Run: headless pygame with SDL's dummy video driver; simulated clock (each Clock.tick advances the game by its frame time, no real sleeping); random seed 0; keys injected as events and as key.get_pressed() state; no mouse input.
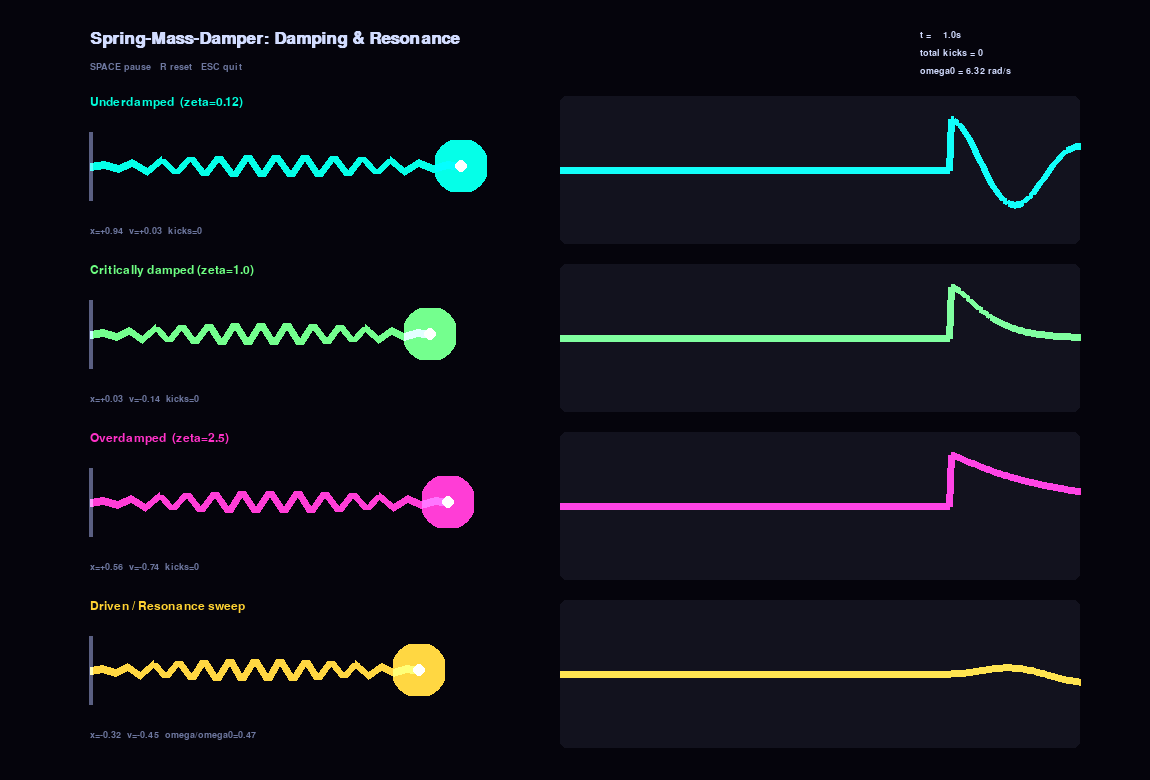
Frame 1 of 4 · flips 1–60 · no input
Frame 2 of 4 · flips 61–180 · tapped SPACE, RETURN · held RIGHT (→), D · screen unchanged from frame 1, image omitted
Frame 3 of 4 · flips 181–300 · held DOWN (↓), S · screen unchanged from frame 2, image omitted
Frame 4 of 4 · flips 301–420 · held LEFT (←), A, UP (↑), W · screen unchanged from frame 3, image omitted

The pygame program that drew these frames:

"""
Spring-Mass-Damper: Damping Styles & Resonance
------------------------------------------------
Four real damped-harmonic-oscillator systems (m*x'' + c*x' + k*x = F(t)),
integrated live with RK4, running side by side so you can SEE the
difference between:

    Lane 1 (cyan)    - underdamped    (zeta < 1)   -> oscillates while decaying
    Lane 2 (green)   - critically damped (zeta = 1) -> fastest return, no overshoot
    Lane 3 (magenta) - overdamped     (zeta > 1)    -> slow, sluggish return
    Lane 4 (gold)    - driven, lightly damped, with the drive frequency
                        slowly swept across the natural frequency -> shows
                        RESONANCE: amplitude swells dramatically as the
                        drive frequency passes through omega0 = sqrt(k/m).

Each lane renders as a glowing animated coil spring on the left (the actual
physical picture) and a glowing scrolling oscilloscope-style trace on the
right (x(t) over the last few seconds), so you get both the "physical"
intuition and the "signal" intuition on screen at once.

Lanes 1-3 auto re-trigger with a fresh displacement kick whenever they
settle back near equilibrium, so the demo never goes visually dead.

Controls:
  SPACE               - pause / resume
  R                   - reset all systems
  ESC / close window  - quit

Run with: python spring_mass_damper.py
Requires: pygame  (pip install pygame)
"""

import os
import math
import pygame

# --- Config ---------------------------------------------------------------
SCREEN_WIDTH = 1150
SCREEN_HEIGHT = 780

BG_COLOR = (5, 4, 12)
TEXT_COLOR = (210, 220, 255)
HINT_COLOR = (110, 120, 160)

FPS = 60
SUBSTEPS = 4              # physics substeps per rendered frame (accuracy)
DT = (1.0 / FPS) / SUBSTEPS

MASS = 1.0
STIFFNESS = 40.0          # k, shared by lanes 1-3 so damping is the only variable
OMEGA0 = math.sqrt(STIFFNESS / MASS)   # natural frequency, ~6.32 rad/s
C_CRIT = 2.0 * math.sqrt(MASS * STIFFNESS)  # critical damping coefficient

KICK_X = 2.0               # world-unit displacement used to re-trigger a settled lane
SETTLE_EPS = 0.03          # |x| and |v| below this counts as "settled"

PIXELS_PER_UNIT = 34        # world units -> pixels for spring/mass displacement
WAVE_SECONDS = 4.0          # time window shown in the scrolling waveform panels
WAVE_SAMPLES = int(WAVE_SECONDS * FPS)

# Lane layout
LANE_HEIGHT = 168
LANE_TOP0 = 96
WALL_X = 90
SPRING_END_X = 430          # equilibrium x of the mass, in pixels
WAVE_X0 = 560
WAVE_X1 = 1080

NEON_CYAN = (0, 255, 220)
NEON_GREEN = (110, 255, 130)
NEON_MAGENTA = (255, 50, 200)
NEON_GOLD = (255, 210, 50)


def lerp(a, b, t):
    return a + (b - a) * t


def color_lerp(c1, c2, t):
    t = max(0.0, min(1.0, t))
    return tuple(int(lerp(c1[i], c2[i], t)) for i in range(3))


def glow_circle(surface, color, center, radius, layers=5):
    """Draw a soft additive-glow circle by stacking translucent rings on a
    per-pixel-alpha surface, then blending it onto the target additively."""
    size = radius * 4
    glow_surf = pygame.Surface((size, size), pygame.SRCALPHA)
    cx, cy = size // 2, size // 2
    for i in range(layers, 0, -1):
        r = int(radius * (i / layers) * 2.2)
        alpha = int(70 * (1 - i / layers) + 12)
        pygame.draw.circle(glow_surf, (*color, alpha), (cx, cy), r)
    pygame.draw.circle(glow_surf, (255, 255, 255, 230), (cx, cy), max(2, radius // 2))
    surface.blit(glow_surf, (center[0] - cx, center[1] - cy), special_flags=pygame.BLEND_RGBA_ADD)


def draw_glow_line(surface, points, color, base_width=2):
    """Draw a polyline three times with shrinking width / growing brightness
    on an additive-blend layer, producing a soft neon-tube look."""
    if len(points) < 2:
        return
    size = (SCREEN_WIDTH, SCREEN_HEIGHT)
    glow_surf = pygame.Surface(size, pygame.SRCALPHA)
    for width, alpha in ((base_width + 5, 40), (base_width + 2, 90), (base_width, 220)):
        pygame.draw.lines(glow_surf, (*color, alpha), False, points, width)
    surface.blit(glow_surf, (0, 0), special_flags=pygame.BLEND_RGBA_ADD)


def draw_spring(surface, x0, y, x1, color, coils=13, amp=11, width=3):
    """Draw a zigzag 'coil' spring between the wall (x0) and the mass (x1)
    at height y. Amplitude tapers near the ends so it reads as anchored."""
    if x1 <= x0 + 10:
        x1 = x0 + 10
    points = [(x0, y)]
    n = coils * 2
    for i in range(1, n):
        t = i / n
        taper = math.sin(t * math.pi)  # 0 at ends, 1 in the middle
        px = x0 + (x1 - x0) * t
        py = y + (amp * taper) * (1 if i % 2 == 0 else -1)
        points.append((px, py))
    points.append((x1, y))
    draw_glow_line(surface, points, color, base_width=width)


class Oscillator:
    """A single damped (optionally driven) harmonic oscillator, integrated
    with classic RK4 for a stable, accurate trace even with stiff damping."""

    def __init__(self, name, color, zeta, driven=False):
        self.name = name
        self.color = color
        self.zeta = zeta
        self.c = zeta * C_CRIT
        self.driven = driven
        self.x = KICK_X if not driven else 0.0
        self.v = 0.0
        self.t = 0.0
        self.kicks = 0
        self.wave = [0.0] * WAVE_SAMPLES
        # Resonance sweep parameters (only used when driven=True)
        self.omega_min = 0.3 * OMEGA0
        self.omega_max = 1.7 * OMEGA0
        self.sweep_period = 8.0
        self.force_amp = 6.0

    def drive_omega(self):
        t_mod = self.t % (2 * self.sweep_period)
        frac = t_mod / self.sweep_period if t_mod < self.sweep_period else 2 - t_mod / self.sweep_period
        return lerp(self.omega_min, self.omega_max, frac)

    def forcing(self, t):
        if not self.driven:
            return 0.0
        omega = self.drive_omega()
        return self.force_amp * math.cos(omega * t)

    def accel(self, x, v, t):
        return (self.forcing(t) - self.c * v - STIFFNESS * x) / MASS

    def rk4_step(self, dt):
        t = self.t
        x, v = self.x, self.v

        a1 = self.accel(x, v, t)
        k1x, k1v = v, a1

        a2 = self.accel(x + 0.5 * dt * k1x, v + 0.5 * dt * k1v, t + 0.5 * dt)
        k2x, k2v = v + 0.5 * dt * k1v, a2

        a3 = self.accel(x + 0.5 * dt * k2x, v + 0.5 * dt * k2v, t + 0.5 * dt)
        k3x, k3v = v + 0.5 * dt * k2v, a3

        a4 = self.accel(x + dt * k3x, v + dt * k3v, t + dt)
        k4x, k4v = v + dt * k3v, a4

        self.x = x + (dt / 6.0) * (k1x + 2 * k2x + 2 * k3x + k4x)
        self.v = v + (dt / 6.0) * (k1v + 2 * k2v + 2 * k3v + k4v)
        self.t += dt

    def update(self, dt, substeps):
        for _ in range(substeps):
            self.rk4_step(dt)
            if not self.driven and abs(self.x) < SETTLE_EPS and abs(self.v) < SETTLE_EPS:
                # Settled -> give it a fresh kick so the lane stays alive.
                self.x = KICK_X
                self.v = 0.0
                self.kicks += 1
        self.wave.append(self.x)
        if len(self.wave) > WAVE_SAMPLES:
            self.wave.pop(0)


def main():
    os.environ.setdefault("SDL_VIDEODRIVER", os.environ.get("SDL_VIDEODRIVER", ""))
    pygame.init()
    screen = pygame.display.set_mode((SCREEN_WIDTH, SCREEN_HEIGHT))
    pygame.display.set_caption("Spring-Mass-Damper: Damping & Resonance")
    clock = pygame.time.Clock()

    font = pygame.font.SysFont("consolas", 18)
    font_small = pygame.font.SysFont("consolas", 14)
    font_title = pygame.font.SysFont("consolas", 26, bold=True)

    lanes = [
        Oscillator("Underdamped  (zeta=0.12)", NEON_CYAN, 0.12),
        Oscillator("Critically damped (zeta=1.0)", NEON_GREEN, 1.0),
        Oscillator("Overdamped  (zeta=2.5)", NEON_MAGENTA, 2.5),
        Oscillator("Driven / Resonance sweep", NEON_GOLD, 0.05, driven=True),
    ]

    running = True
    paused = False
    max_speed_seen = 4.0  # for color-mapping velocity -> heat, adapts upward

    while running:
        for event in pygame.event.get():
            if event.type == pygame.QUIT:
                running = False
            elif event.type == pygame.KEYDOWN:
                if event.key == pygame.K_ESCAPE:
                    running = False
                elif event.key == pygame.K_SPACE:
                    paused = not paused
                elif event.key == pygame.K_r:
                    for lane in lanes:
                        lane.x = KICK_X if not lane.driven else 0.0
                        lane.v = 0.0
                        lane.t = 0.0
                        lane.kicks = 0
                        lane.wave = [0.0] * WAVE_SAMPLES

        if not paused:
            for lane in lanes:
                lane.update(DT, SUBSTEPS)
                max_speed_seen = max(max_speed_seen, abs(lane.v))

        screen.fill(BG_COLOR)

        # --- Title ---
        title = font_title.render("Spring-Mass-Damper: Damping & Resonance", True, TEXT_COLOR)
        screen.blit(title, (WALL_X, 30))
        hint = font_small.render("SPACE pause   R reset   ESC quit", True, HINT_COLOR)
        screen.blit(hint, (WALL_X, 62))

        for i, lane in enumerate(lanes):
            lane_top = LANE_TOP0 + i * LANE_HEIGHT
            mid_y = lane_top + LANE_HEIGHT // 2 - 14

            # Wall anchor (a short bright vertical bar)
            pygame.draw.line(screen, (90, 95, 130), (WALL_X, mid_y - 34), (WALL_X, mid_y + 34), 4)

            # Mass position in pixels (clamped only for drawing safety)
            disp_px = max(-140, min(140, lane.x * PIXELS_PER_UNIT))
            mass_x = SPRING_END_X + disp_px

            # Color the spring/mass by current speed -> cool (slow) to hot white (fast)
            speed_t = min(1.0, abs(lane.v) / max_speed_seen)
            heat_color = color_lerp(lane.color, (255, 255, 255), speed_t * 0.55)

            draw_spring(screen, WALL_X, mid_y, mass_x, heat_color)
            glow_circle(screen, heat_color, (int(mass_x), mid_y), 13)

            # Lane label + live stats (kept small, corner-of-lane, not dominant)
            label = font.render(lane.name, True, lane.color)
            screen.blit(label, (WALL_X, lane_top))
            stat_txt = f"x={lane.x:+.2f}  v={lane.v:+.2f}"
            if lane.driven:
                ratio = lane.drive_omega() / OMEGA0
                stat_txt += f"  omega/omega0={ratio:.2f}"
            else:
                stat_txt += f"  kicks={lane.kicks}"
            stat = font_small.render(stat_txt, True, HINT_COLOR)
            screen.blit(stat, (WALL_X, lane_top + 130))

            # --- Scrolling oscilloscope-style waveform panel ---
            pygame.draw.rect(screen, (18, 18, 30), (WAVE_X0, lane_top, WAVE_X1 - WAVE_X0, LANE_HEIGHT - 20), border_radius=6)
            wave = lane.wave
            span = max(2.5, max(abs(v) for v in wave) if wave else 2.5)
            pts = []
            for j, val in enumerate(wave):
                px = WAVE_X0 + (WAVE_X1 - WAVE_X0) * (j / max(1, WAVE_SAMPLES - 1))
                py = lane_top + (LANE_HEIGHT - 20) / 2 - (val / span) * ((LANE_HEIGHT - 40) / 2)
                pts.append((px, py))
            draw_glow_line(screen, pts, lane.color, base_width=2)

        # --- Global HUD (top-right corner, small supporting element) ---
        hud_lines = [
            f"t = {lanes[0].t:6.1f}s",
            f"total kicks = {sum(l.kicks for l in lanes if not l.driven)}",
            f"omega0 = {OMEGA0:.2f} rad/s",
        ]
        for k, line in enumerate(hud_lines):
            txt = font_small.render(line, True, TEXT_COLOR)
            screen.blit(txt, (SCREEN_WIDTH - 230, 30 + k * 18))

        pygame.display.flip()
        clock.tick(FPS)

    pygame.quit()


if __name__ == "__main__":
    main()
